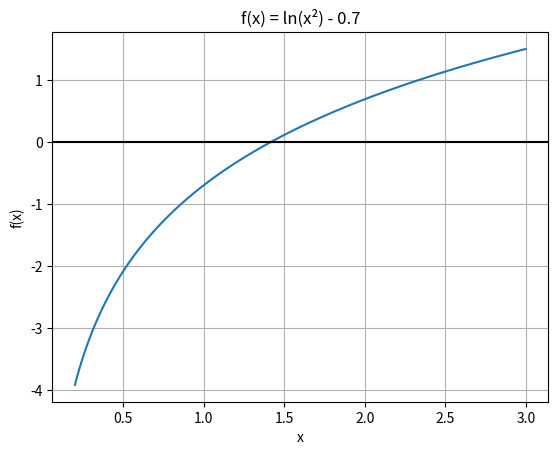

This chart was generated by the following Python code:
from math import exp
import numpy as np
import matplotlib.pyplot as plt


def f(x):
    return np.log(x**2) - 0.7


# a) grafico
x = np.linspace(0.2, 3, 200)
plt.plot(x, f(x))
plt.axhline(0, color="black")  # eje x
plt.title("f(x) = ln(x²) - 0.7")
plt.xlabel("x")
plt.ylabel("f(x)")
plt.grid(True)
plt.show()

# despejando queda x = e^0.35
valor_verdadero = exp(0.35)
print(f"Valor verdadero: {valor_verdadero}")

# b) biseccion con 3 iteraciones
print("Biseccion")
xl = 0.5
xu = 2
xr_anterior = 0
for i in range(3):
    xr = (xl + xu) / 2
    error_verdadero = abs((valor_verdadero - xr) / valor_verdadero) * 100

    if i == 0:
        print(f"Iteracion {i + 1}: xl = {xl}  xu = {xu}  xr = {xr}  Error verdadero: {error_verdadero}")
    else:
        error_aprox = abs((xr - xr_anterior) / xr) * 100
        print(f"Iteracion {i + 1}: xl = {xl}  xu = {xu}  xr = {xr}  Error aproximado: {error_aprox}  Error verdadero: {error_verdadero}")

    # se revisa en que lado queda la raiz
    if f(xl) * f(xr) < 0:
        xu = xr
    else:
        xl = xr
    xr_anterior = xr

# c) falsa posicion con 3 iteraciones
print("\nFalsa posicion")
xl = 0.5
xu = 2
xr_anterior = 0
for i in range(3):
    xr = xu - f(xu) * (xl - xu) / (f(xl) - f(xu))
    error_verdadero = abs((valor_verdadero - xr) / valor_verdadero) * 100

    if i == 0:
        print(f"Iteracion {i + 1}: xl = {xl}  xu = {xu}  xr = {xr}  Error verdadero: {error_verdadero}")
    else:
        error_aprox = abs((xr - xr_anterior) / xr) * 100
        print(f"Iteracion {i + 1}: xl = {xl}  xu = {xu}  xr = {xr}  Error aproximado: {error_aprox}  Error verdadero: {error_verdadero}")

    # se revisa en que lado queda la raiz
    if f(xl) * f(xr) < 0:
        xu = xr
    else:
        xl = xr
    xr_anterior = xr
